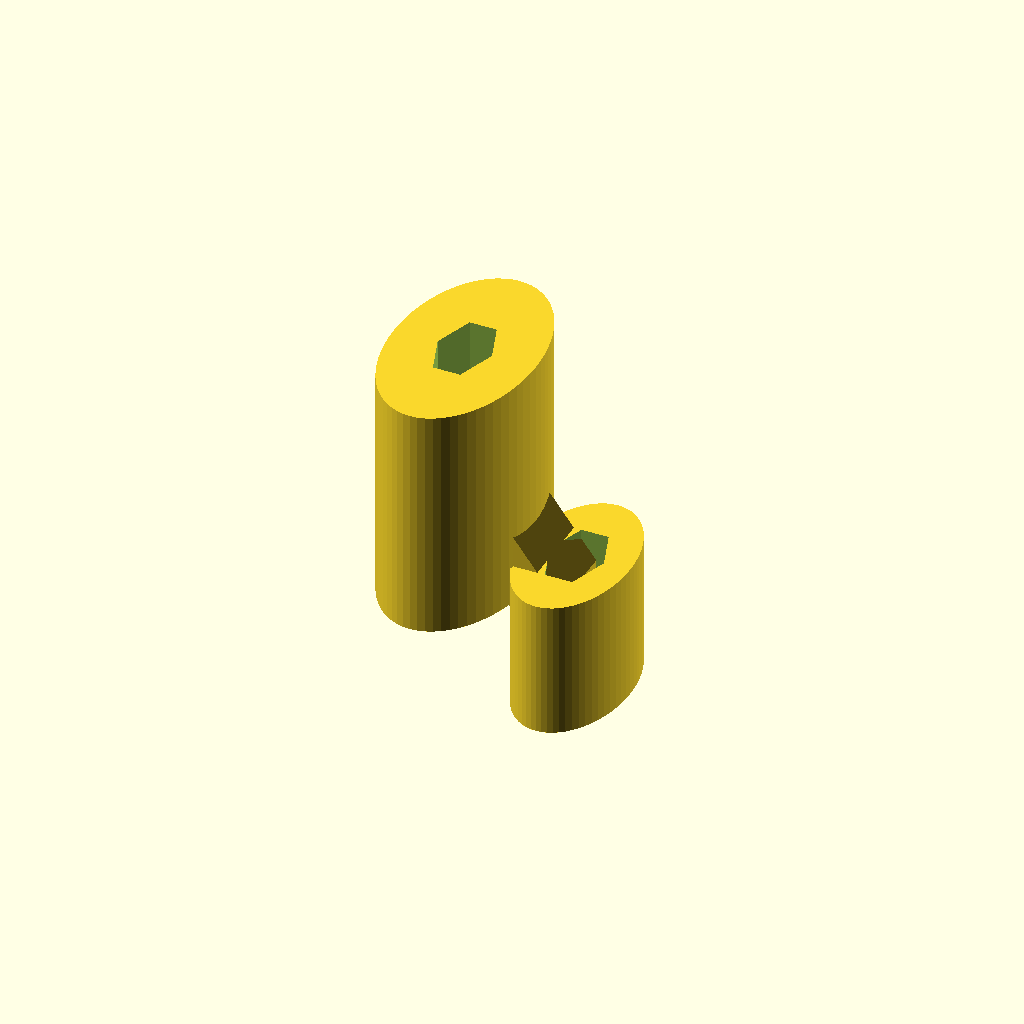
Cell 1: the model at its default parameters.
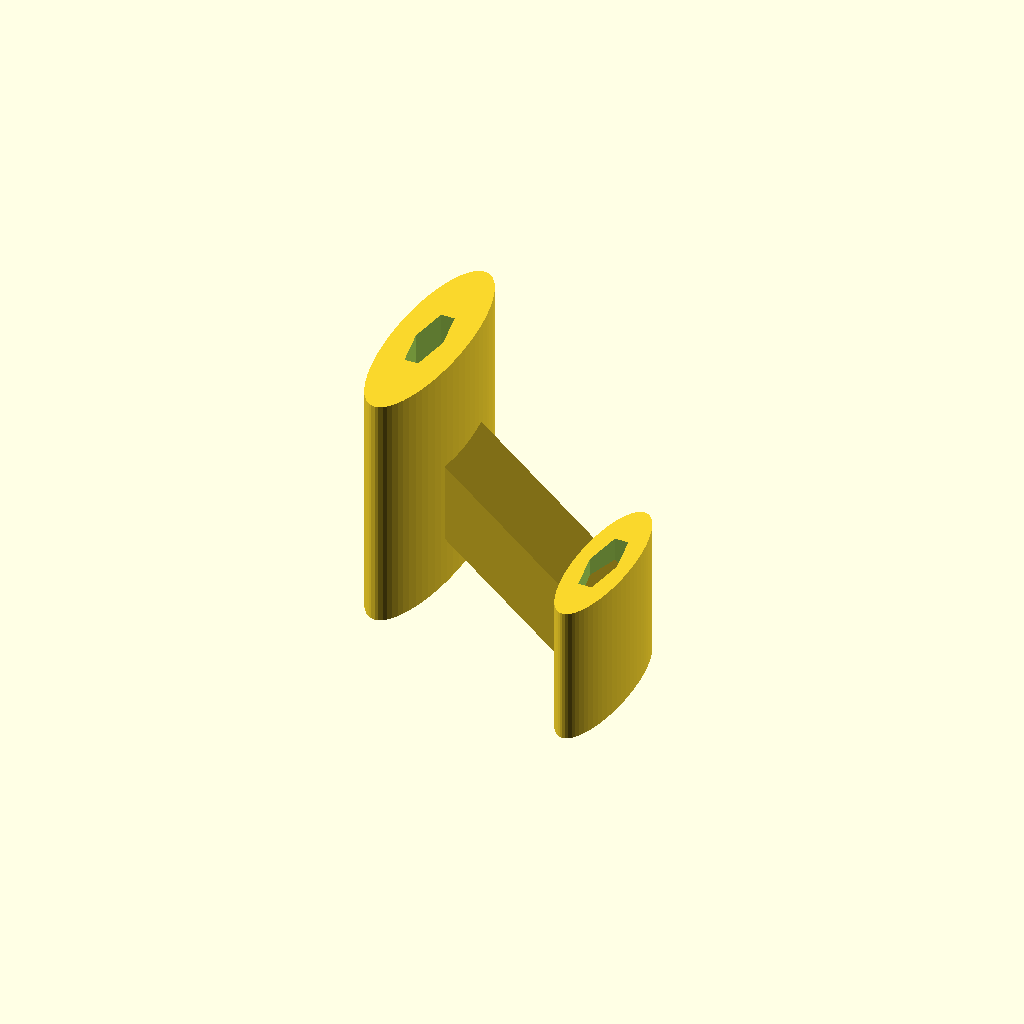
Cell 2: the same model with len = 0.2.
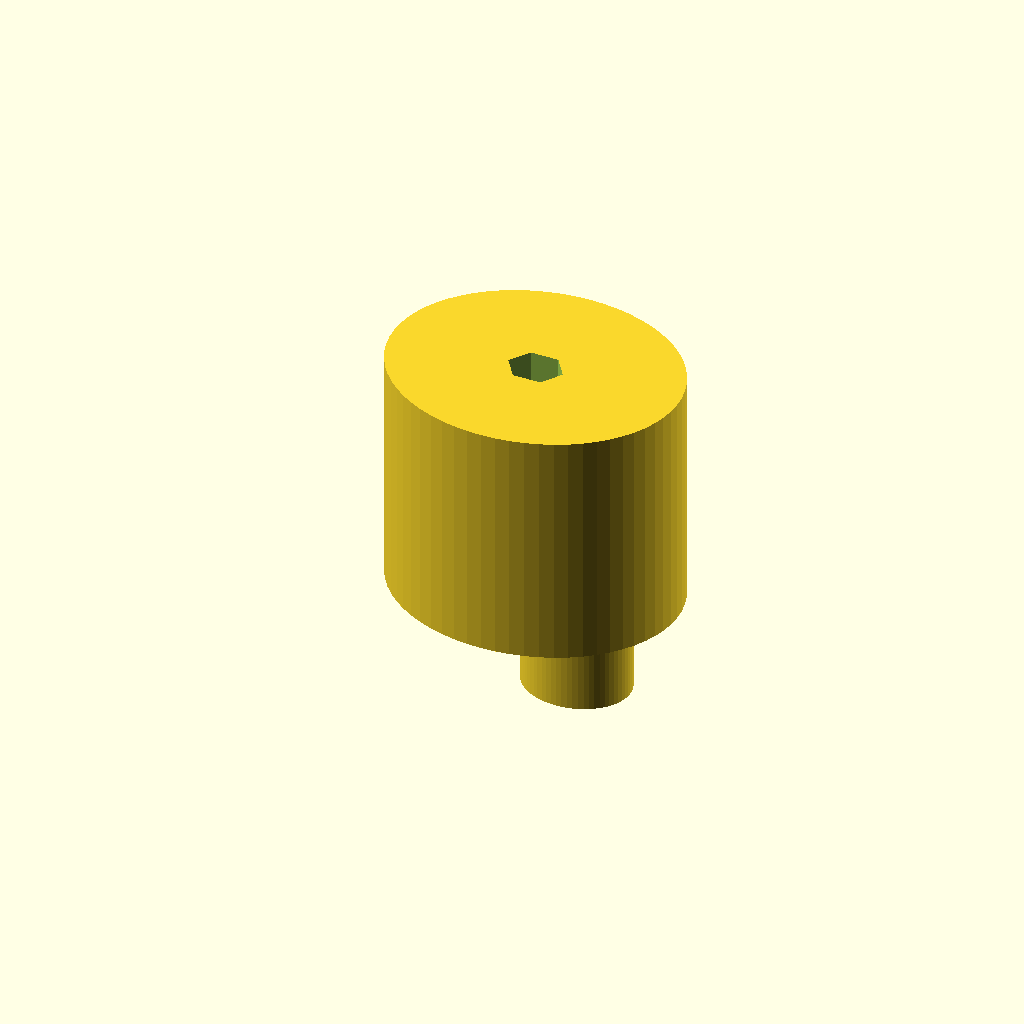
Cell 3: boss_big_d = 0.12 (everything else at default).
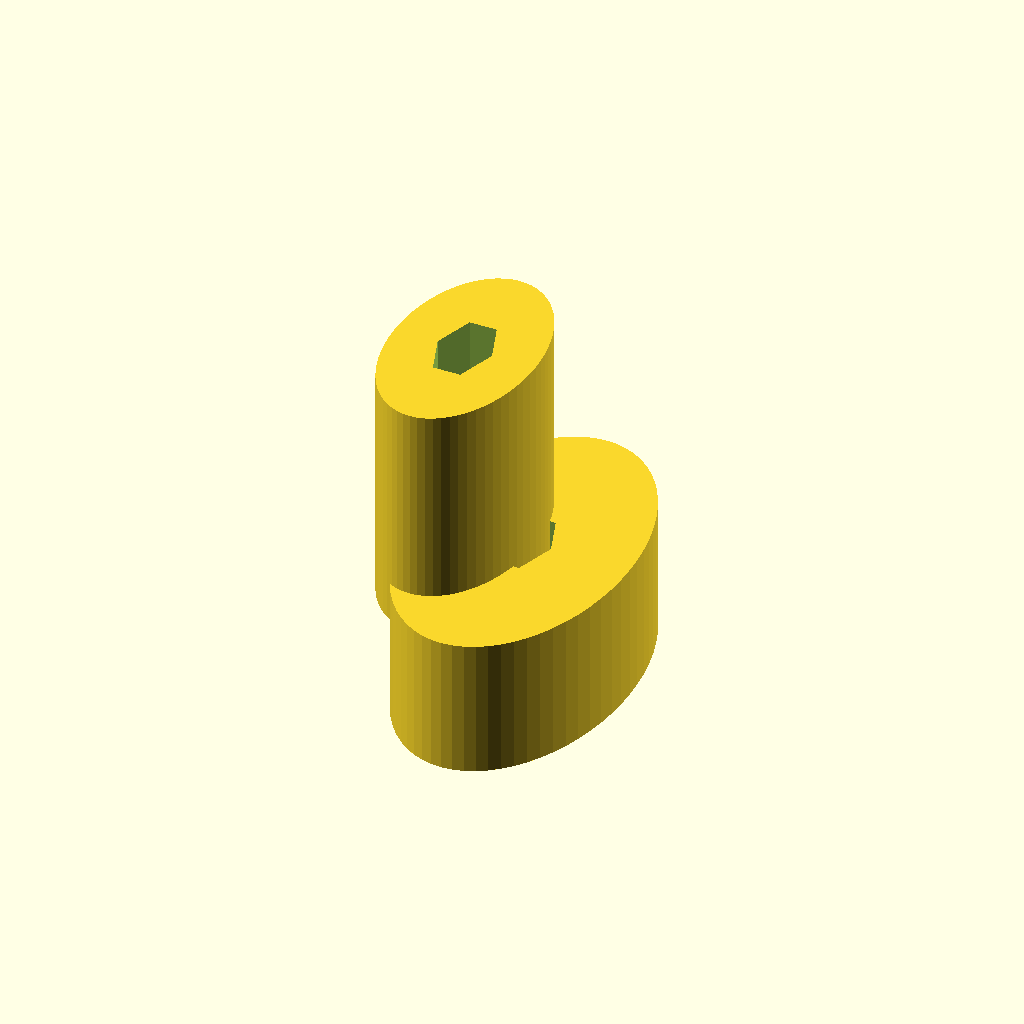
Cell 4: boss_small_d = 0.09 (everything else at default).
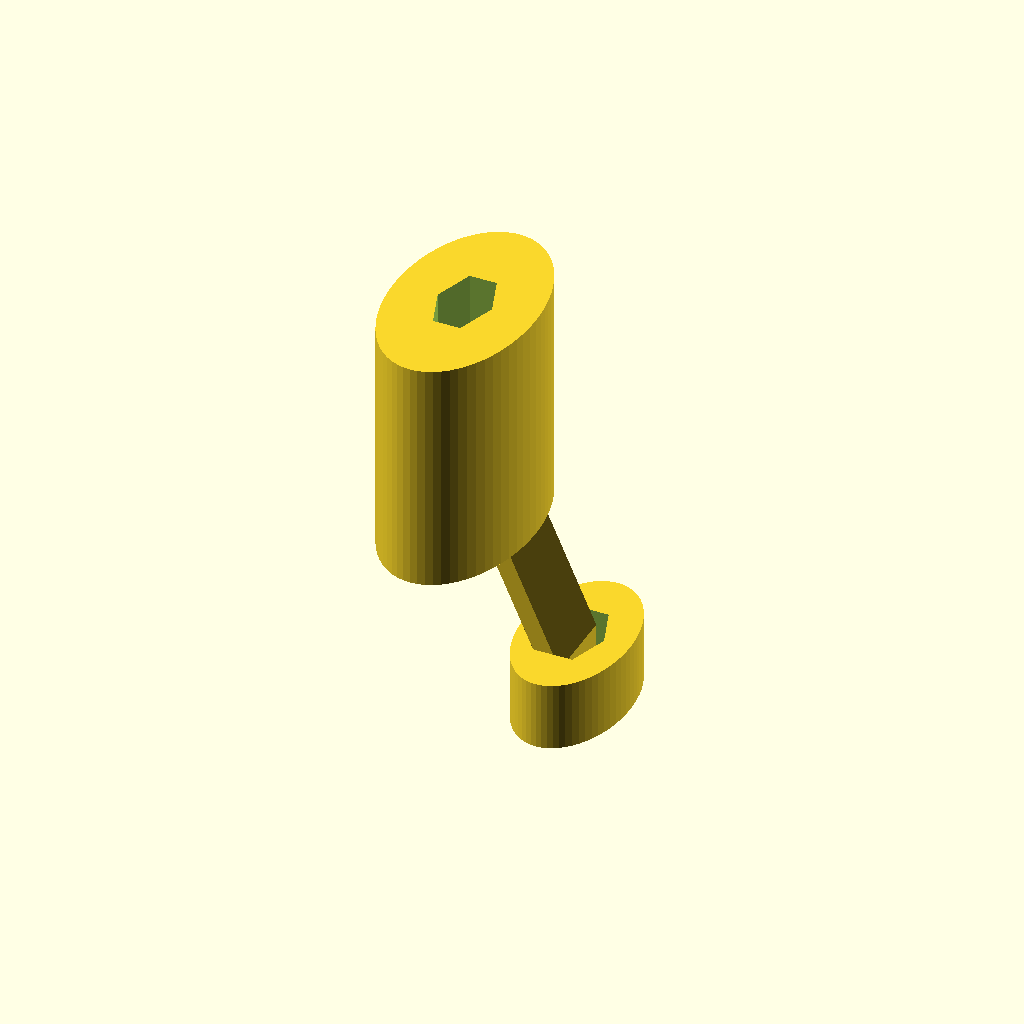
Cell 5: boss_big_t = 0.12 (everything else at default).
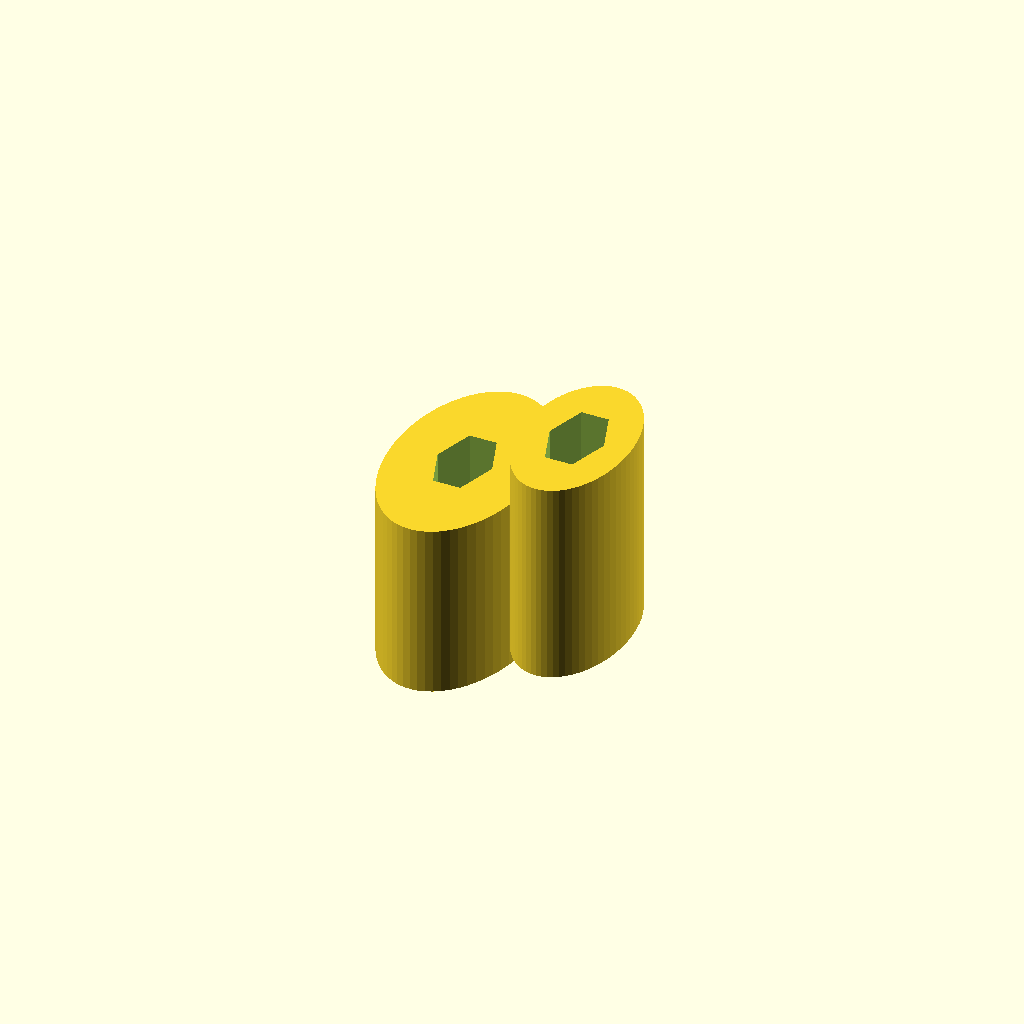
Cell 6: boss_small_t = 0.07 (everything else at default).
All cells are drawn from one camera (rotation 55°, 0°, 25°, orthographic, colour scheme Cornfield), so only the parameter changes between them.
OpenSCAD source file results/abc/gpt52/scad/0273084_partstudio_00_model_ste_00_512.scad:
$fn=64;

bbox = [0.1, 0.1, 0.1];

len = 0.1;
boss_big_d = 0.06;
boss_small_d = 0.045;

boss_big_t = 0.06;
boss_small_t = 0.035;

bar_w = 0.02;
bar_t = 0.02;

offset_z = (boss_big_t - boss_small_t);

hex_flat = 0.02;
hex_r = hex_flat / sqrt(3);

module hex_hole(h, r){
    cylinder(h=h, r=r, $fn=6);
}

module boss(d, t, hex_r){
    difference(){
        cylinder(h=t, d=d);
        translate([0,0,-0.01]) hex_hole(t+0.02, hex_r);
    }
}

module bar_between(x0, x1, w, t, z0, z1){
    hull(){
        translate([x0,0,z0]) cube([0.001, w, t], center=true);
        translate([x1,0,z1]) cube([0.001, w, t], center=true);
    }
}

module offset_link(){
    x_big = -len/2 + boss_big_d/2;
    x_small =  len/2 - boss_small_d/2;

    z_big = 0;
    z_small = -offset_z;

    union(){
        translate([x_big,0,z_big]) boss(boss_big_d, boss_big_t, hex_r);
        translate([x_small,0,z_small]) boss(boss_small_d, boss_small_t, hex_r);

        bar_between(x_big, x_small, bar_w, bar_t, boss_big_t/2, z_small + boss_small_t/2);
    }
}

scale_f = [
    bbox[0]/len,
    bbox[1]/max(boss_big_d, bar_w),
    bbox[2]/max(boss_big_t, boss_small_t + abs(offset_z))
];

scale(scale_f)
translate([0,0,-(boss_big_t/2 + (-offset_z + boss_small_t/2))/2])
offset_link();
Customizer parameters (derived from the source; name, type, default, range or options):
bbox: vector, default [0.1, 0.1, 0.1]
len: number, default 0.1
boss_big_d: number, default 0.06
boss_small_d: number, default 0.045
boss_big_t: number, default 0.06
boss_small_t: number, default 0.035
bar_w: number, default 0.02
bar_t: number, default 0.02
hex_flat: number, default 0.02
